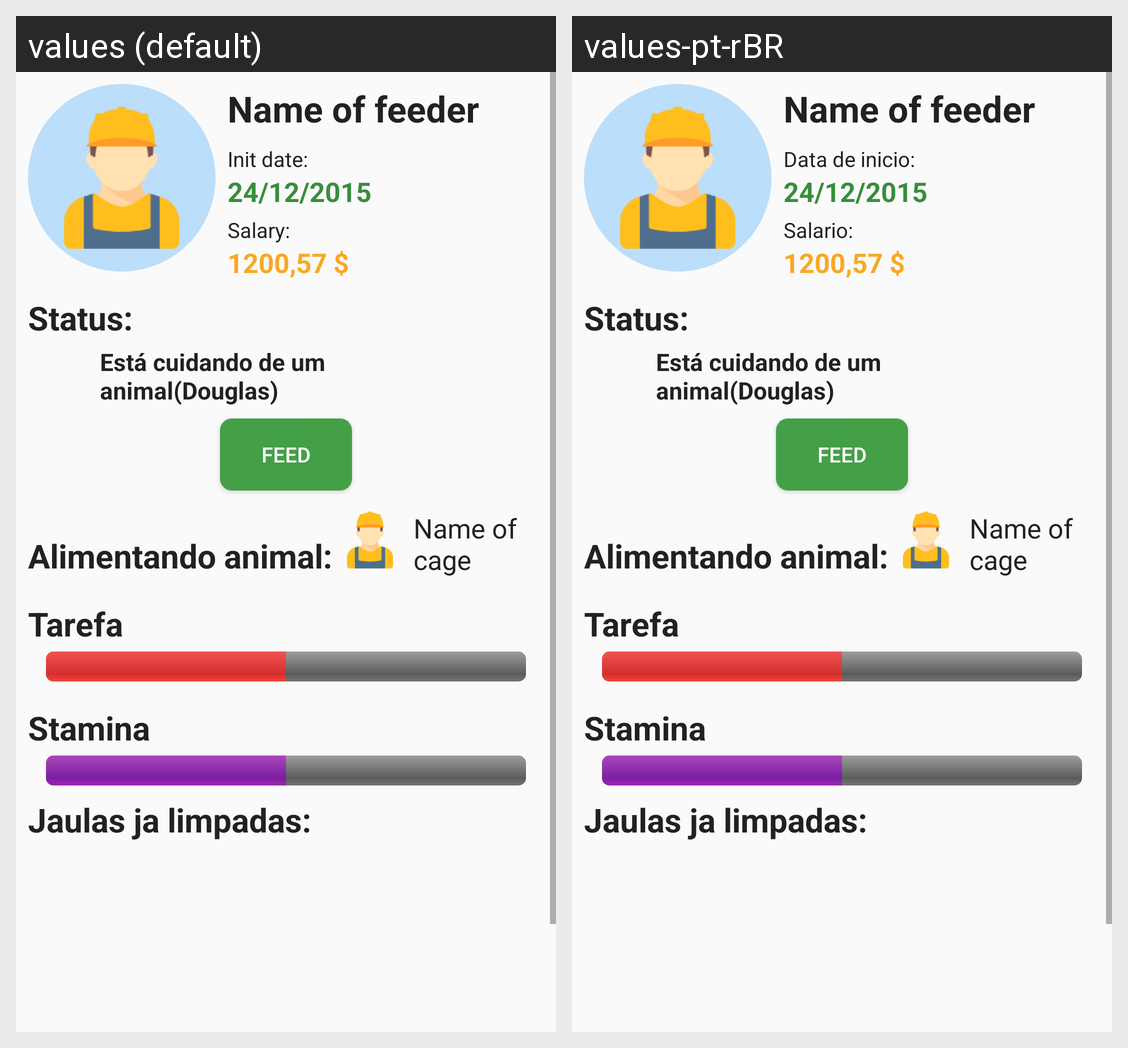

The Android screen above is rendered under two locales of the same app. Produce the string resources it draws, with the default and per-locale values.
Android screen res/layout/fragment_details_feeder.xml rendered under 2 locales, left to right: values (default), values-pt-rBR. Device: Nexus 5 (rendered at 1080×1920; each locale shown at half size, 540×960, under a caption strip naming it); theme AppTheme.
Strings drawn on this screen, with the default value and each locale's value (text and hints the layout hard-codes, and strings that could not be matched under every locale, appear in the picture but are not listed):

init_date
  values: Init date:
  values-pt-rBR: Data de inicio:

salary
  values: Salary:
  values-pt-rBR: Salario:
